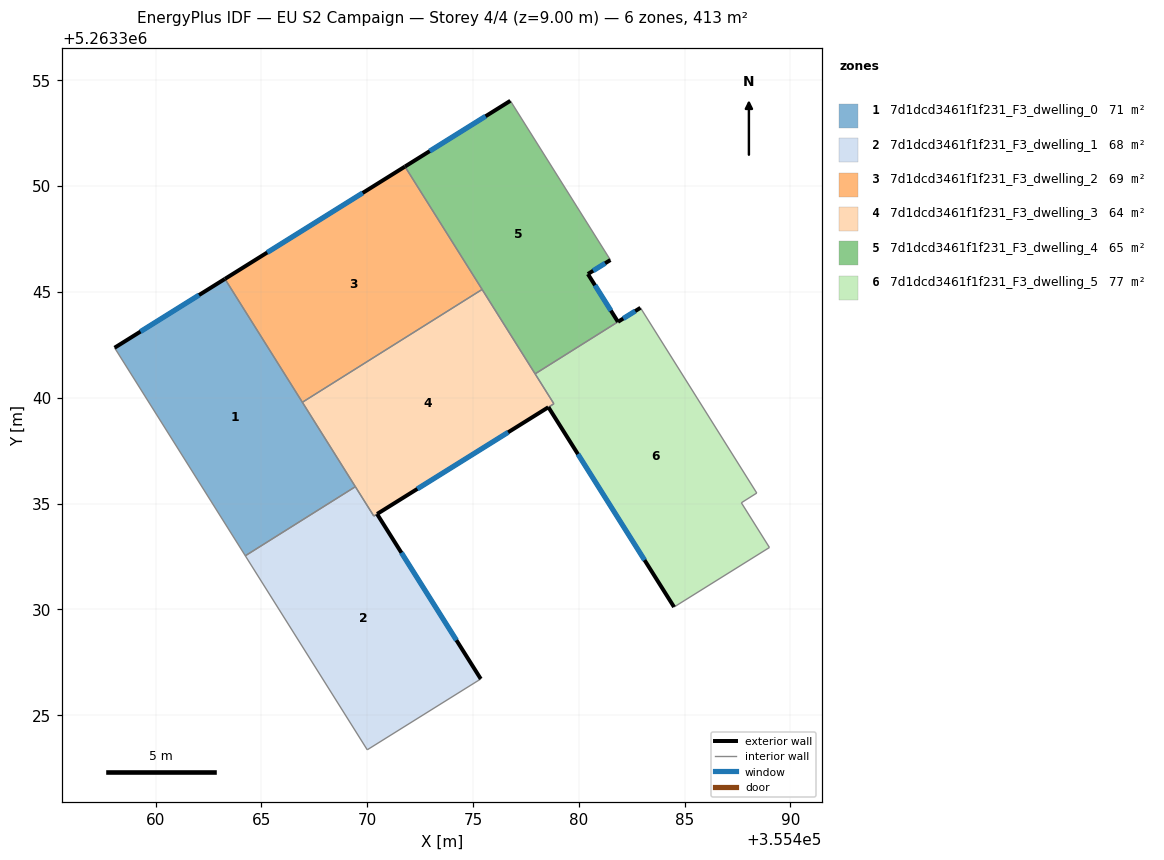
=== STOREY PLAN SPEC (per zone: floor XY polygon, exterior-wall plan segments, windows/doors) ===
zone 1: 7d1dcd3461f1f231_F3_dwelling_0  (71.3 m²)
  floor: (355463.28, 5263345.62) (355469.44, 5263335.80) (355464.24, 5263332.53) (355458.07, 5263342.36)
  exterior wall: (355463.28, 5263345.62) – (355458.07, 5263342.36)  [6.1 m]
    window: (355462.06, 5263344.85) – (355459.29, 5263343.13)  [5.2 m²]
  interior walls: 4
zone 2: 7d1dcd3461f1f231_F3_dwelling_1  (68.2 m²)
  floor: (355470.47, 5263334.50) (355475.37, 5263326.71) (355470.01, 5263323.36) (355464.24, 5263332.53) (355469.44, 5263335.80) (355470.32, 5263334.41)
  exterior wall: (355475.37, 5263326.71) – (355470.47, 5263334.50)  [9.2 m]
    window: (355474.22, 5263328.54) – (355471.62, 5263332.67)  [7.8 m²]
  interior walls: 5
zone 3: 7d1dcd3461f1f231_F3_dwelling_2  (68.9 m²)
  floor: (355471.79, 5263350.92) (355475.43, 5263345.12) (355466.94, 5263339.79) (355463.28, 5263345.62)
  exterior wall: (355471.79, 5263350.92) – (355463.28, 5263345.62)  [10.0 m]
    window: (355469.79, 5263349.68) – (355465.28, 5263346.86)  [8.5 m²]
  interior walls: 3
zone 4: 7d1dcd3461f1f231_F3_dwelling_3  (63.8 m²)
  floor: (355475.43, 5263345.12) (355478.82, 5263339.71) (355478.56, 5263339.55) (355470.47, 5263334.50) (355470.32, 5263334.41) (355466.94, 5263339.79)
  exterior wall: (355470.47, 5263334.51) – (355478.56, 5263339.55)  [9.5 m]
    window: (355472.37, 5263335.69) – (355476.66, 5263338.37)  [8.0 m²]
  interior walls: 7
zone 5: 7d1dcd3461f1f231_F3_dwelling_4  (64.5 m²)
  floor: (355476.77, 5263354.03) (355481.49, 5263346.51) (355480.43, 5263345.84) (355481.85, 5263343.59) (355477.94, 5263341.13) (355471.79, 5263350.92)
  exterior wall: (355476.77, 5263354.03) – (355471.79, 5263350.92)  [5.9 m]
    window: (355475.60, 5263353.30) – (355472.96, 5263351.65)  [5.0 m²]
  exterior wall: (355480.43, 5263345.84) – (355481.49, 5263346.51)  [1.3 m]
    window: (355480.68, 5263346.00) – (355481.25, 5263346.35)  [1.1 m²]
  exterior wall: (355481.85, 5263343.59) – (355480.43, 5263345.84)  [2.7 m]
    window: (355481.52, 5263344.12) – (355480.76, 5263345.31)  [2.3 m²]
  interior walls: 4
zone 6: 7d1dcd3461f1f231_F3_dwelling_5  (76.6 m²)
  floor: (355482.92, 5263344.25) (355488.41, 5263335.50) (355487.68, 5263335.04) (355489.01, 5263332.92) (355484.50, 5263330.11) (355478.57, 5263339.55) (355478.82, 5263339.71) (355477.94, 5263341.13) (355481.85, 5263343.59)
  exterior wall: (355482.92, 5263344.25) – (355481.85, 5263343.59)  [1.3 m]
    window: (355482.67, 5263344.09) – (355482.10, 5263343.74)  [1.1 m²]
  exterior wall: (355478.57, 5263339.55) – (355484.50, 5263330.11)  [11.2 m]
    window: (355479.96, 5263337.34) – (355483.11, 5263332.33)  [9.4 m²]
  interior walls: 7

=== DERIVED (storey summary) ===
Building: EU S2 Campaign
Storey: 4 of 4  (floor level z = 9.00 m)
Storey gross floor area: 413.3 m²
Zones on this storey: 6
  - 7d1dcd3461f1f231_F3_dwelling_0: floor 71.3 m²; exterior wall 6.1 m (18.4 m²); 1 window(s) 5.2 m²; WWR 28.1%
  - 7d1dcd3461f1f231_F3_dwelling_1: floor 68.2 m²; exterior wall 9.2 m (27.6 m²); 1 window(s) 7.8 m²; WWR 28.1%
  - 7d1dcd3461f1f231_F3_dwelling_2: floor 68.9 m²; exterior wall 10.0 m (30.1 m²); 1 window(s) 8.5 m²; WWR 28.1%
  - 7d1dcd3461f1f231_F3_dwelling_3: floor 63.8 m²; exterior wall 9.5 m (28.6 m²); 1 window(s) 8.0 m²; WWR 28.1%
  - 7d1dcd3461f1f231_F3_dwelling_4: floor 64.5 m²; exterior wall 9.8 m (29.4 m²); 3 window(s) 8.3 m²; WWR 28.1%
  - 7d1dcd3461f1f231_F3_dwelling_5: floor 76.6 m²; exterior wall 12.4 m (37.2 m²); 2 window(s) 10.5 m²; WWR 28.1%
Zone adjacency (shared interzone walls):
  - 7d1dcd3461f1f231_F3_dwelling_0 ↔ 7d1dcd3461f1f231_F3_dwelling_1
  - 7d1dcd3461f1f231_F3_dwelling_0 ↔ 7d1dcd3461f1f231_F3_dwelling_2
  - 7d1dcd3461f1f231_F3_dwelling_0 ↔ 7d1dcd3461f1f231_F3_dwelling_3
  - 7d1dcd3461f1f231_F3_dwelling_1 ↔ 7d1dcd3461f1f231_F3_dwelling_3
  - 7d1dcd3461f1f231_F3_dwelling_2 ↔ 7d1dcd3461f1f231_F3_dwelling_3
  - 7d1dcd3461f1f231_F3_dwelling_2 ↔ 7d1dcd3461f1f231_F3_dwelling_4
  - 7d1dcd3461f1f231_F3_dwelling_3 ↔ 7d1dcd3461f1f231_F3_dwelling_4
  - 7d1dcd3461f1f231_F3_dwelling_3 ↔ 7d1dcd3461f1f231_F3_dwelling_5
  - 7d1dcd3461f1f231_F3_dwelling_4 ↔ 7d1dcd3461f1f231_F3_dwelling_5